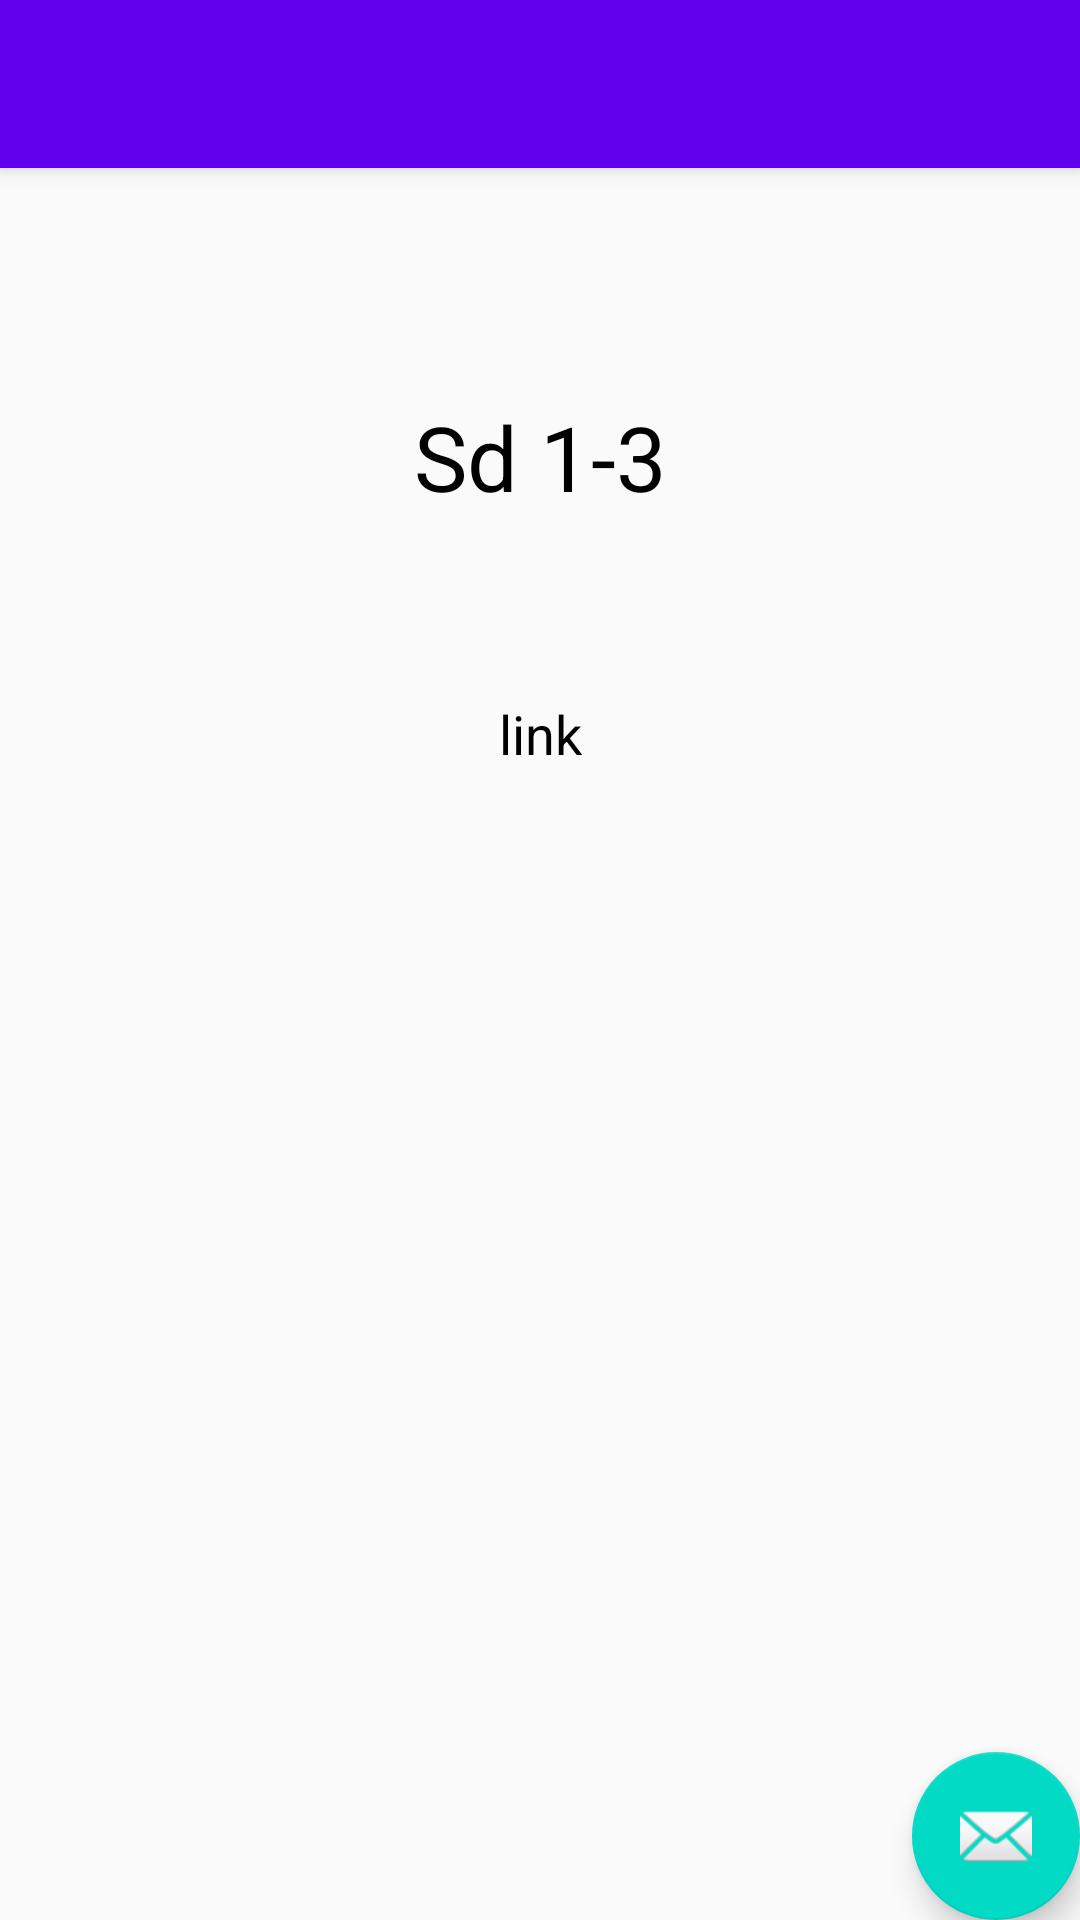

Here is an Android app screen rendered from its layout file. Give the layout XML and the strings, colors and styles it references.
<!-- AndroidManifest.xml: activity theme AppTheme.NoActionBar -->
<!-- res/layout/activity_day.xml -->
<?xml version="1.0" encoding="utf-8"?>
<androidx.coordinatorlayout.widget.CoordinatorLayout xmlns:android="http://schemas.android.com/apk/res/android"
    xmlns:app="http://schemas.android.com/apk/res-auto"
    xmlns:tools="http://schemas.android.com/tools"
    android:layout_width="match_parent"
    android:layout_height="match_parent"
    tools:context=".DayActivity">

    <com.google.android.material.appbar.AppBarLayout
        android:layout_width="match_parent"
        android:layout_height="wrap_content"
        android:theme="@style/AppTheme.AppBarOverlay">

        <androidx.appcompat.widget.Toolbar
            android:id="@+id/toolbar"
            android:layout_width="match_parent"
            android:layout_height="?attr/actionBarSize"
            android:background="?attr/colorPrimary"
            app:popupTheme="@style/AppTheme.PopupOverlay" />

    </com.google.android.material.appbar.AppBarLayout>

    <include layout="@layout/content_day" />

    <com.google.android.material.floatingactionbutton.FloatingActionButton
        android:id="@+id/fab"
        android:layout_width="wrap_content"
        android:layout_height="wrap_content"
        android:layout_gravity="bottom|end"
        android:layout_margin="@dimen/fab_margin"
        app:srcCompat="@android:drawable/ic_dialog_email"
        android:contentDescription="@string/email_icon" />

</androidx.coordinatorlayout.widget.CoordinatorLayout>
<!-- res/layout/content_day.xml (included above) -->
<?xml version="1.0" encoding="utf-8"?>
<androidx.constraintlayout.widget.ConstraintLayout xmlns:android="http://schemas.android.com/apk/res/android"
    xmlns:app="http://schemas.android.com/apk/res-auto"
    android:layout_width="match_parent"
    android:layout_height="match_parent"
    app:layout_behavior="@string/appbar_scrolling_view_behavior">

    <TextView
        android:id="@+id/sigleTv"
        android:layout_width="wrap_content"
        android:layout_height="wrap_content"
        android:layout_marginStart="172dp"
        android:layout_marginTop="76dp"
        android:layout_marginEnd="172dp"
        android:text="@string/sigle_example"
        android:textSize="30sp"
        app:layout_constraintEnd_toEndOf="parent"
        app:layout_constraintStart_toStartOf="parent"
        app:layout_constraintTop_toTopOf="parent" />

    <TextView
        android:id="@+id/linkTv"
        android:layout_width="wrap_content"
        android:layout_height="wrap_content"
        android:layout_marginTop="60dp"
        android:text="@string/link"
        android:textColor="@color/black"
        android:textSize="18sp"
        app:layout_constraintEnd_toEndOf="parent"
        app:layout_constraintStart_toStartOf="parent"
        app:layout_constraintTop_toBottomOf="@+id/sigleTv" />
</androidx.constraintlayout.widget.ConstraintLayout>
<!-- resources referenced by this layout -->
<resources>
  <string name="email_icon">Email icon</string>
  <string name="link">link</string>
  <string name="sigle_example">Sd 1-3</string>
  <style name="AppTheme.AppBarOverlay" parent="ThemeOverlay.AppCompat.Dark.ActionBar" />
  <style name="AppTheme.PopupOverlay" parent="ThemeOverlay.AppCompat.Light" />
  <style name="AppTheme.NoActionBar">
          <item name="windowActionBar">false</item>
          <item name="windowNoTitle">true</item>
          <item name="android:textColor">@color/black</item>
      </style>
  <!-- not gathered from this repository: default colours our renderer supplied (Android Studio template values) -->
  <color name="black">#FF000000</color>
</resources>
